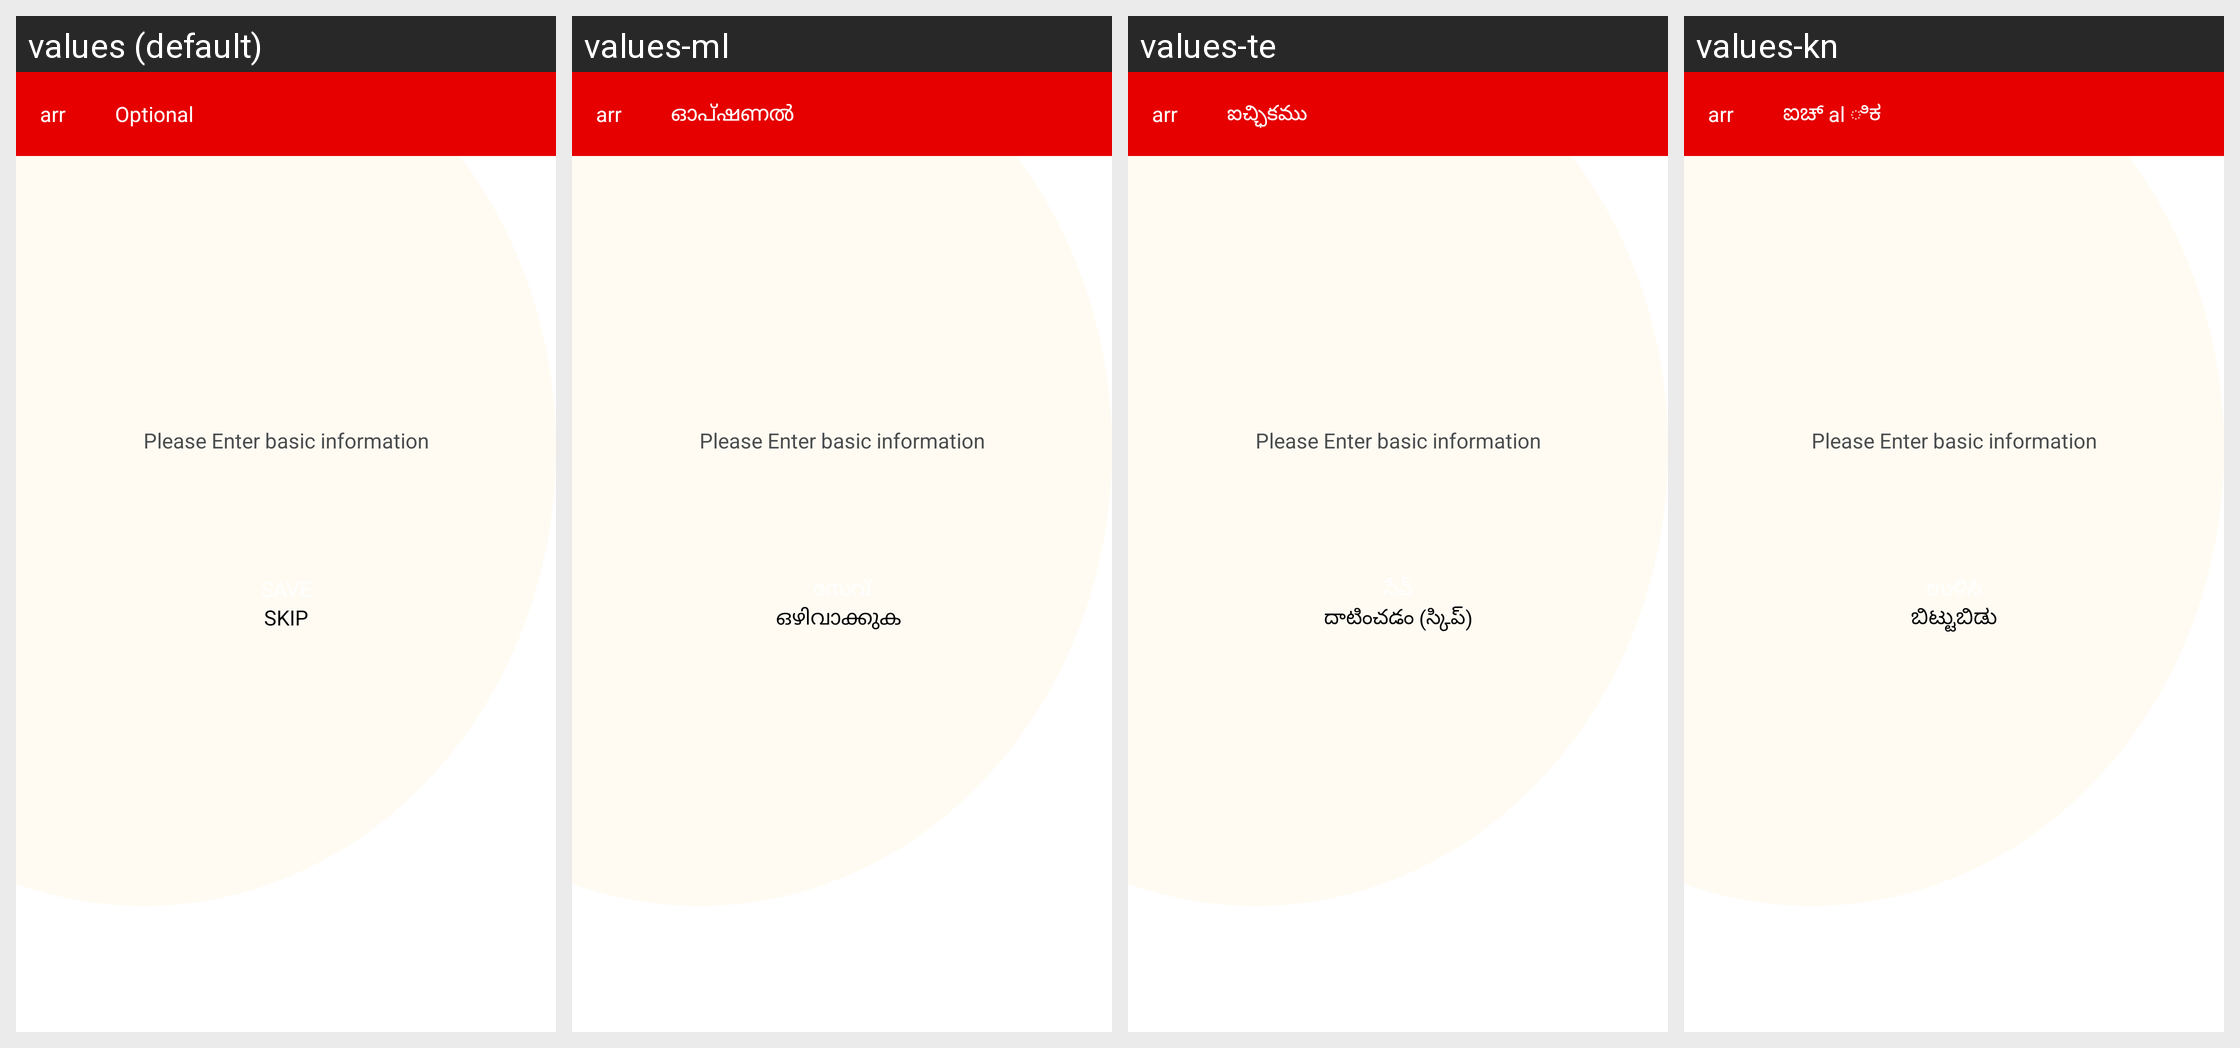

Translations of the strings shown on this Android screen, per locale in the grid:
Android screen res/layout/activity_new_user.xml rendered under 4 locales, left to right: values (default), values-ml, values-te, values-kn. Device: Nexus 5 (rendered at 1080×1920; each locale shown at half size, 540×960, under a caption strip naming it); theme AppTheme.
Other locales in the repository, not shown: values-bn, values-gu, values-hi, values-mr, values-or, values-ta.
Strings drawn on this screen, with the default value and each locale's value (text and hints the layout hard-codes, and strings that could not be matched under every locale, appear in the picture but are not listed):

optional
  values: Optional
  values-ml: ഓപ്ഷണൽ
  values-te: ఐచ్ఛికము
  values-kn: ಐಚ್ al ಿಕ

SKIP
  values: SKIP
  values-ml: ഒഴിവാക്കുക 
  values-te: దాటించడం (స్కిప్)
  values-kn: ಬಿಟ್ಟುಬಿಡು
